Dataset: CODEBRIM (GitHub, wilson-repo/vlp-module). Classes: background, defects.

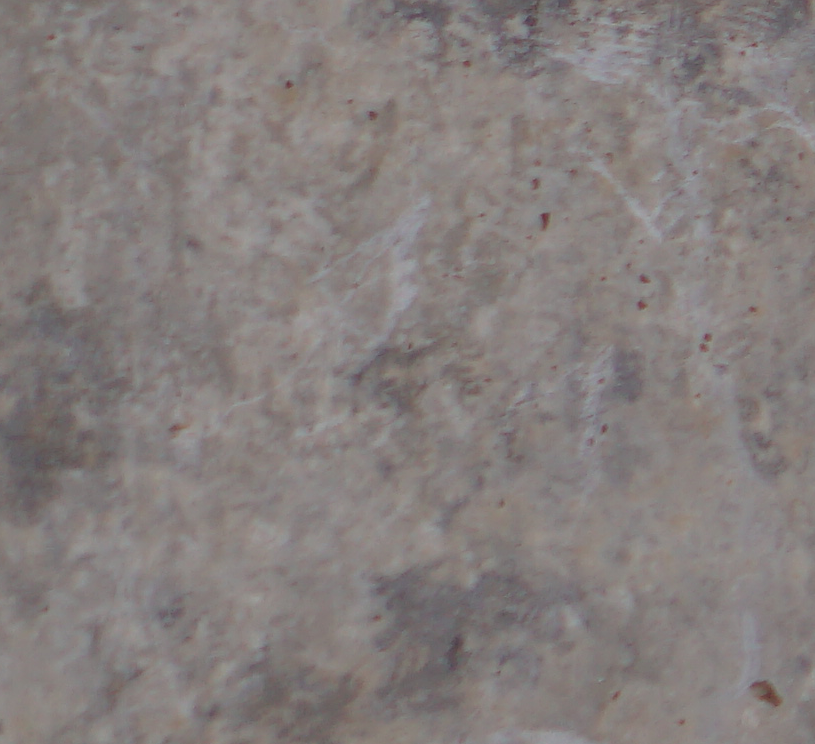
Label: background

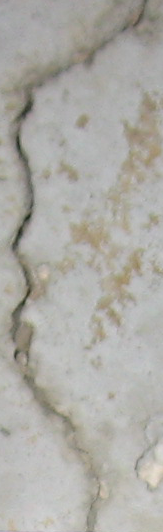
Label: defects

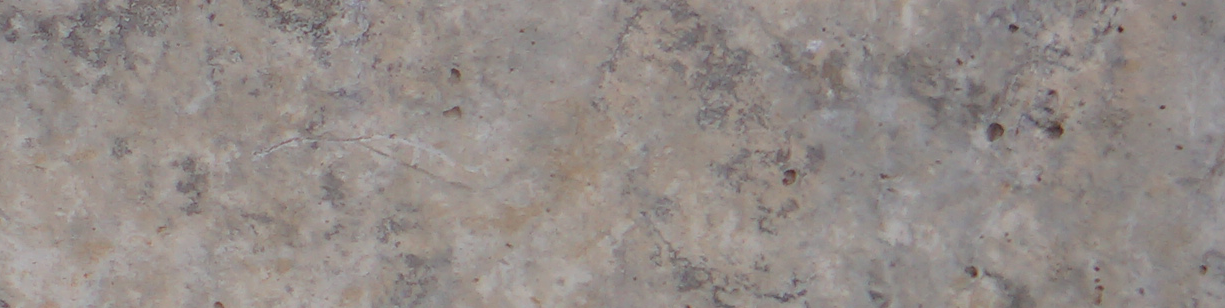
Label: background

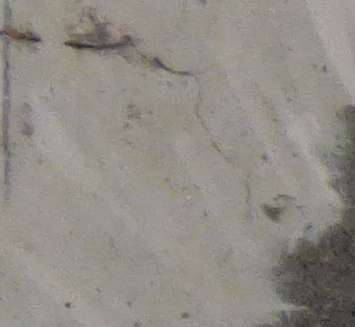
Label: background

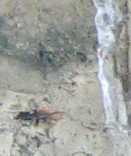
Label: defects

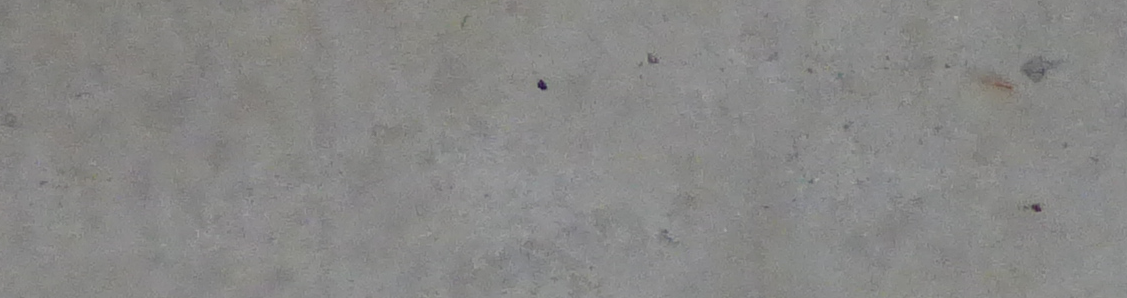
Label: background
